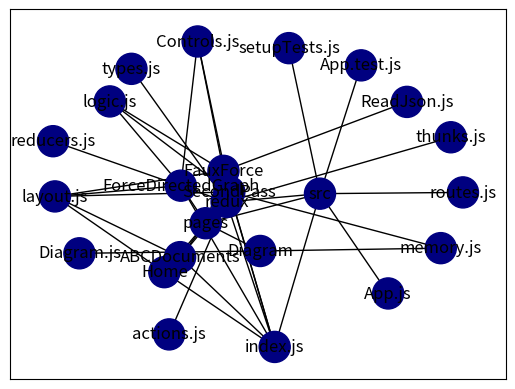

Write Python code to recreate this figure.
# import networkx as nx
# import matplotlib as plt
# # https://www.youtube.com/watch?v=xREnpVUbkFI

import networkx as nx
import matplotlib.pyplot as plt

G = nx.DiGraph()

# G.add_edges_from(
#     [('src', 'index.js'), ('src', 'App.test.js'), ('src', 'routes.js'), ('src', 'setupTests.js'), ('src', 'App.js'), ('src', 'pages'), ('src', 'redux'), ('redux', 'index.js'), ('redux', 'reducers.js'), ('pages', 'Home'), ('pages', 'Diagram'), ('pages', 'FauxForce'), ('pages', 'ABCDocuments'), ('pages', 'SecondPass'), ('pages', 'ForceDirectedGraph'), ('ABCDocuments', 'layout.js'), ('ABCDocuments', 'index.js'), ('ABCDocuments', 'redux'), ('SecondPass', 'layout.js'), ('SecondPass', 'logic.js'), ('SecondPass', 'Controls.js'), ('SecondPass', 'memory.js'),
#      ('SecondPass', 'index.js'), ('Diagram', 'memory.js'), ('Diagram', 'Diagram.js'), ('FauxForce', 'layout.js'), ('FauxForce', 'logic.js'), ('FauxForce', 'Controls.js'), ('FauxForce', 'index.js'), ('FauxForce', 'ReadJson.js'), ('ForceDirectedGraph', 'layout.js'), ('ForceDirectedGraph', 'logic.js'), ('ForceDirectedGraph', 'Controls.js'), ('ForceDirectedGraph', 'index.js'), ('Home', 'layout.js'), ('Home', 'index.js'), ('redux', 'types.js'), ('redux', 'actions.js'), ('redux', 'index.js'), ('redux', 'reducers.js'), ('redux', 'thunks.js'), ]
# )

G.add_edges_from(
    [('src', 'index.js'),
     ('src', 'App.test.js'),
        ('src', 'routes.js'),
        ('src', 'setupTests.js'),
        ('src', 'App.js'),
        ('src', 'pages'),
        ('src', 'redux'),
        ('redux', 'index.js'),
        ('redux', 'reducers.js'),
        ('pages', 'Home'),
        ('pages', 'Diagram'),
        ('pages', 'FauxForce'),
        ('pages', 'ABCDocuments'),
        ('pages', 'SecondPass'),
        ('pages', 'ForceDirectedGraph'),
        ('ABCDocuments', 'layout.js'),
        ('ABCDocuments', 'index.js'),
        ('ABCDocuments', 'redux'),
        ('SecondPass', 'layout.js'),
        ('SecondPass', 'logic.js'),
        ('SecondPass', 'Controls.js'),
        ('SecondPass', 'memory.js'),
        ('SecondPass', 'index.js'),
        ('Diagram', 'memory.js'),
        ('Diagram', 'Diagram.js'),
        ('FauxForce', 'layout.js'),
        ('FauxForce', 'logic.js'),
        ('FauxForce', 'Controls.js'),
        ('FauxForce', 'index.js'),
        ('FauxForce', 'ReadJson.js'),
        ('ForceDirectedGraph', 'layout.js'),
        ('ForceDirectedGraph', 'logic.js'),
        ('ForceDirectedGraph', 'Controls.js'),
        ('ForceDirectedGraph', 'index.js'),
        ('Home', 'layout.js'),
        ('Home', 'index.js'),
        ('redux', 'types.js'),
        ('redux', 'actions.js'),
        ('redux', 'index.js'),
        ('redux', 'reducers.js'),
        ('redux', 'thunks.js'),
     ]
)

# G.add_edges_from(
#     [('src', 'index.js'), ('src', 'App.test.js'), ('src', 'routes.js'), ('src',
#                                                                          'setupTests.js'), ('src', 'App.js'), ('src', 'pages'), ('src', 'redux'), ('redux', 'dinosaur'), ('redux', 'kittycat')]
# )


val_map = {}
# val_map = {'A': 1.0,
#            'D': 0.9,
#            'H': 0.0}

values = [val_map.get(node, 0.25) for node in G.nodes()]

# Specify the edges you want here
red_edges = []
edge_colours = ['black' if not edge in red_edges else 'red'
                for edge in G.edges()]
black_edges = [edge for edge in G.edges() if edge not in red_edges]

# Need to create a layout when doing
# separate calls to draw nodes and edges
pos = nx.spring_layout(G)
nx.draw_networkx_nodes(G, pos, cmap=plt.get_cmap('jet'),
                       node_color=values, node_size=500)


# for n in G.nodes():
#     print(nx.node_attribute_xy(G, n))


nodePos = nx.circular_layout(G)
print("nodePos : \n", nodePos)

# print(nx.get_node_attributes(G.nodes()))

# print(dir(nx))
# print(nx.node_attribute_xy)
nx.draw_networkx_labels(G, pos)
# nx.draw_networkx_edges(G, pos, edgelist=red_edges, edge_color='r', arrows=True)
nx.draw_networkx_edges(G, pos, edgelist=black_edges, arrows=False)
plt.show()


# import matplotlib.pyplot as plt
# import networkx as nx
# # %matplotlib inline

# # matplotlib inline

# G2 = nx.DiGraph()
# G2.add_node(900, pos=(0, 0))
# G2.add_node(901, pos=(1, 0))
# G2.add_node(902, pos=(0, 1))
# G2.add_node(903, pos=(1, 1))
# G2.add_node(904, pos=(0, -1))

# nodePos = nx.circular_layout(G2)
# print("nodePos : \n", nodePos)
# ('nodePos : \n', {904: array([1.00000000e+00, 2.38418583e-08]),
# 900: array([0.30901696, 0.95105658]), 901: array([-0.80901709,  0.58778522]),
# 902: array([-0.80901698, -0.58778535]), 903: array([ 0.30901711, -0.95105647])})

# nx.draw_networkx(G2, with_labels=True, pos=nodePos)
# plt.show()
